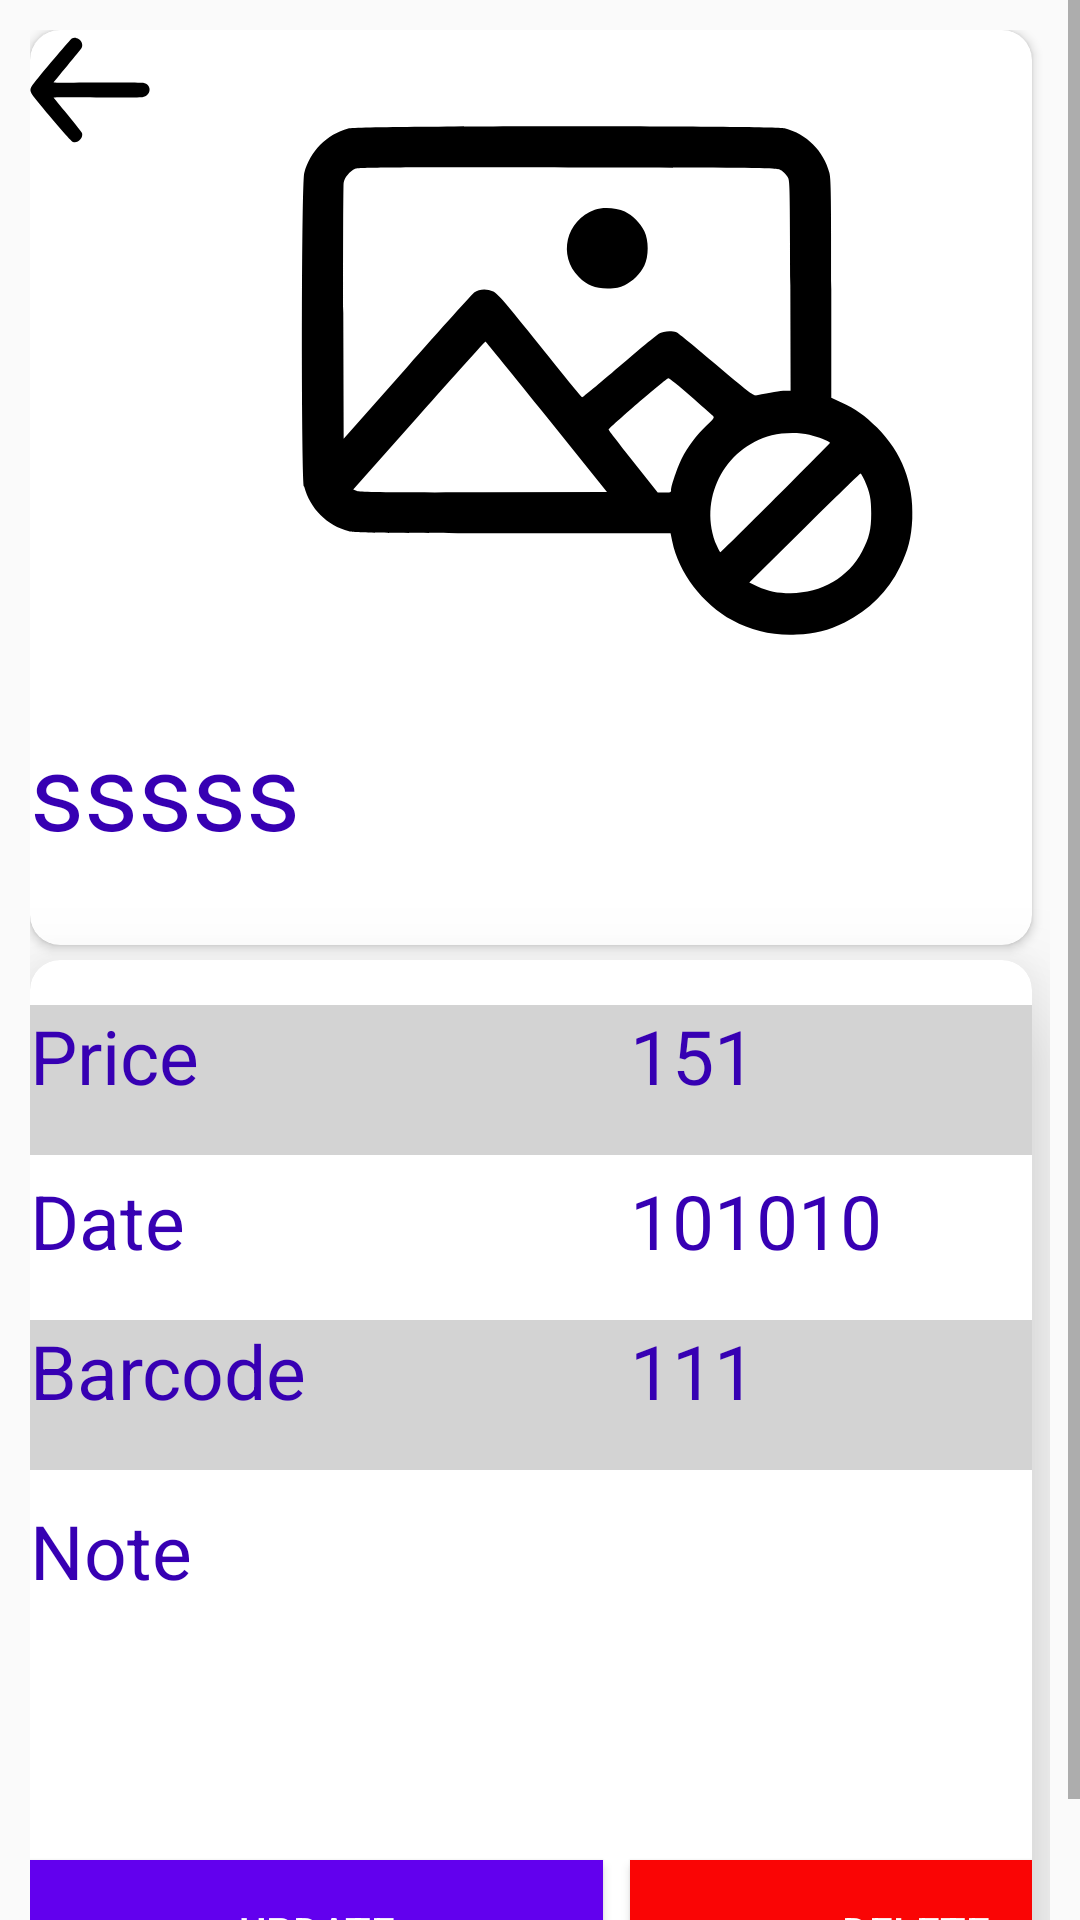

Write the Android layout XML for this screen, with the resource values it uses.
<!-- AndroidManifest.xml: application theme AppTheme -->
<!-- res/layout/fragment_frag_item_detail.xml -->
<?xml version="1.0" encoding="utf-8"?>
<FrameLayout xmlns:android="http://schemas.android.com/apk/res/android"
    xmlns:tools="http://schemas.android.com/tools"
    android:layout_width="match_parent"
    android:layout_height="match_parent"
    xmlns:card_view="http://schemas.android.com/apk/res-auto"
    tools:context=".View.fragItemDetail">
    <Button
        android:layout_width="60dp"
        android:layout_height="60dp"
        android:background="@drawable/ic_back_button"
        android:id="@+id/detailBack"
        />
<LinearLayout
    android:layout_width="match_parent"
    android:layout_height="wrap_content"
    android:orientation="vertical">
    <ScrollView
        android:layout_width="match_parent"
        android:layout_height="wrap_content"
        android:id="@+id/scrollView">
        <RelativeLayout
            android:layout_width="match_parent"
            android:layout_height="wrap_content"
            android:layout_margin="10dp"
            android:gravity="center"
            android:id="@+id/itemDetail">


            <androidx.cardview.widget.CardView
                android:id="@+id/card_view_image"
                android:layout_gravity="center"
                android:layout_width="379dp"
                android:layout_height="305dp"
               android:layout_marginEnd="6dp"
                android:layout_alignParentStart="true"
                android:layout_alignParentEnd="true"
                card_view:cardCornerRadius="10dp">

            <ImageView
                android:id="@+id/itemDetailPhoto"
                android:layout_width="379dp"
                android:layout_height="217dp"
                android:layout_alignParentStart="true"
                android:layout_alignParentLeft="true"
                android:layout_alignParentTop="true"
                android:layout_alignParentBottom="true"
                android:layout_marginStart="3dp"
                android:layout_marginLeft="3dp"
                android:layout_marginTop="5dp"
                android:layout_marginBottom="480dp"
                android:src="@drawable/ic_no_image" />


                <TextView
                    android:id="@+id/itemDetailName"
                    android:layout_width="match_parent"
                    android:layout_height="wrap_content"
                    android:layout_alignParentBottom="true"
                    android:layout_marginBottom="-29dp"
                    android:text="Item Name"
                    android:visibility="invisible"
                    android:textColor="@color/colorPrimaryDark"
                    android:textSize="20sp" />

                <TextView
                    android:id="@+id/itemDetailNameText"
                    android:layout_width="370dp"
                    android:layout_height="67dp"
                    android:layout_marginTop="230dp"
                    android:text="sssss"
                    android:textColor="@color/colorPrimaryDark"
                    android:textSize="35sp" />


            </androidx.cardview.widget.CardView>

            <androidx.cardview.widget.CardView
                android:id="@+id/card_view_price"
                android:layout_width="match_parent"
                android:layout_height="wrap_content"
                android:layout_alignParentStart="true"
                android:layout_alignParentEnd="true"

                android:layout_marginStart="0dp"
                android:layout_marginTop="310dp"
                android:layout_marginEnd="6dp"
                android:layout_marginBottom="15dp"
                card_view:cardCornerRadius="10dp"
                card_view:cardElevation="20dp">

                <RelativeLayout
                    android:layout_width="400dp"
                    android:layout_height="50dp"
                    android:layout_marginTop="15dp"
                    android:background="#d3d3d3">

                    <TextView
                        android:id="@+id/itemDetailPrice"
                        android:layout_width="128dp"
                        android:layout_height="37dp"
                        android:layout_alignParentTop="true"
                        android:layout_alignParentBottom="true"
                        android:text="Price"
                        android:textColor="@color/colorPrimaryDark"
                        android:textSize="25sp" />

                    <TextView
                        android:id="@+id/itemDetailPriceText"
                        android:layout_width="128dp"
                        android:layout_height="37dp"
                        android:layout_marginStart="200dp"
                        android:layout_marginTop="0dp"
                        android:text="151"
                        android:textColor="@color/colorPrimaryDark"
                        android:textSize="25sp" />
                </RelativeLayout>

                
                
                
                
                
                
                

                <TextView
                    android:id="@+id/itemDetailDate"
                    android:layout_width="128dp"
                    android:layout_height="37dp"
                    android:layout_alignParentEnd="true"
                    android:layout_alignParentRight="true"

                    android:layout_alignParentBottom="true"
                    android:layout_marginTop="70dp"
                    android:layout_marginEnd="37dp"
                    android:text="Date"
                    android:textColor="@color/colorPrimaryDark"
                    android:textSize="25sp" />

                <TextView
                    android:id="@+id/itemDetailDateText"
                    android:layout_width="128dp"
                    android:layout_height="37dp"
                    android:layout_marginStart="200dp"
                    android:layout_marginTop="70dp"
                    android:text="101010"
                    android:textColor="@color/colorPrimaryDark"
                    android:textSize="25sp" />

                <RelativeLayout
                    android:layout_width="400dp"
                    android:layout_height="50dp"
                    android:layout_marginTop="120dp"
                    android:background="#d3d3d3">

                    <TextView
                        android:id="@+id/itemDetailQuantity"
                        android:layout_width="128dp"
                        android:layout_height="37dp"
                        android:layout_alignParentTop="true"
                        android:layout_marginTop="10dp"

                        android:text="Quantity"
                        android:textColor="@color/colorPrimaryDark"
                        android:textSize="25sp" />


                    <TextView
                        android:id="@+id/itemDetailQuantityText"
                        android:layout_width="128dp"
                        android:layout_height="37dp"

                        android:layout_marginStart="200dp"
                        android:text="15151"
                        android:textColor="@color/colorPrimaryDark"
                        android:textSize="25sp" />

                </RelativeLayout>

                <RelativeLayout
                    android:layout_width="400dp"
                    android:layout_height="50dp"
                    android:layout_marginTop="120dp"
                    android:background="#d3d3d3">

                    <TextView
                        android:id="@+id/itemDetailBarcode"
                        android:layout_width="128dp"
                        android:layout_height="37dp"
                        android:layout_alignParentTop="true"
                        android:text="Barcode"
                        android:textColor="@color/colorPrimaryDark"
                        android:textSize="25sp" />

                    <TextView
                        android:id="@+id/itemDetailBarcodeText"
                        android:layout_width="128dp"
                        android:layout_height="37dp"
                        android:layout_marginStart="200dp"
                        android:text="111"
                        android:textColor="@color/colorPrimaryDark"
                        android:textSize="25sp" />
                </RelativeLayout>

                <TextView
                    android:id="@+id/itemDetailNote"
                    android:layout_width="128dp"
                    android:layout_height="37dp"
                    android:layout_marginTop="180dp"
                    android:text="Note"
                    android:textColor="@color/colorPrimaryDark"
                    android:textSize="25sp" />

                <TextView
                    android:id="@+id/itemDetailNoteText"
                    android:layout_width="371dp"
                    android:layout_height="77dp"
                    android:layout_marginTop="210dp"
                    android:textColor="@color/colorPrimaryDark"
                    android:textSize="20sp" />

                <Button
                    android:id="@+id/UpdateOneItemButton"
                    android:layout_width="191dp"
                    android:layout_height="wrap_content"
                    android:layout_marginTop="300dp"
                    android:background="@color/colorPrimary"
                    android:text="Update"
                    android:textColor="@android:color/white" />

                <Button
                    android:id="@+id/deleteOneItemButton"
                    android:layout_width="191dp"
                    android:layout_height="wrap_content"
                    android:layout_marginTop="300dp"
                    android:layout_marginStart="200dp"
                    android:background="@color/red"
                    android:text="Delete"
                    android:textColor="@android:color/white" />
            </androidx.cardview.widget.CardView>

        </RelativeLayout>
    </ScrollView>


</LinearLayout>


</FrameLayout>
<!-- resources referenced by this layout -->
<resources>
  <color name="colorPrimary">#6200EE</color>
  <color name="colorPrimaryDark">#3700B3</color>
  <color name="red">#FA0505</color>
  <!-- drawable ic_back_button (drawable) -->
  <vector xmlns:android="http://schemas.android.com/apk/res/android"
      android:width="225dp"
      android:height="225dp"
      android:viewportWidth="225"
      android:viewportHeight="225">
    <path
        android:pathData="M89.7,48.1c-1.5,0.9 -33,38 -46.9,55.3 -6.7,8.2 -6.5,10.3 1.6,20.3 24.6,30.2 44.4,52.9 46.9,53.8 5.8,2 12.9,-4.7 11.3,-10.8 -0.3,-1.2 -8.4,-11.6 -18,-23.2 -9.7,-11.6 -17.6,-21.2 -17.6,-21.5 0,-0.3 24,-0.4 53.2,-0.2 29.3,0.2 55.3,-0 57.7,-0.3 11.6,-1.7 12.4,-15.9 1,-18 -1.9,-0.3 -27.8,-0.5 -57.7,-0.3 -29.8,0.2 -54.2,0.1 -54.2,-0.2 0,-0.3 7.7,-9.7 17.1,-20.9 9.3,-11.2 17.5,-21.3 18,-22.4 1.8,-3.3 0.2,-8.6 -3.4,-10.7 -3.5,-2.2 -6.3,-2.5 -9,-0.9z"
        android:fillColor="#000000"
        android:strokeColor="#00000000"/>
  </vector>
  <!-- drawable ic_no_image: vector/xml drawable (drawable, 2348 chars, omitted) -->
  <style name="AppTheme" parent="Theme.AppCompat.Light.NoActionBar">
          
          <item name="colorPrimary">@color/colorPrimary</item>
          <item name="colorPrimaryDark">@color/colorPrimaryDark</item>
          <item name="colorAccent">@color/colorAccent</item>
      </style>
  <color name="colorAccent">#03DAC5</color>
</resources>
